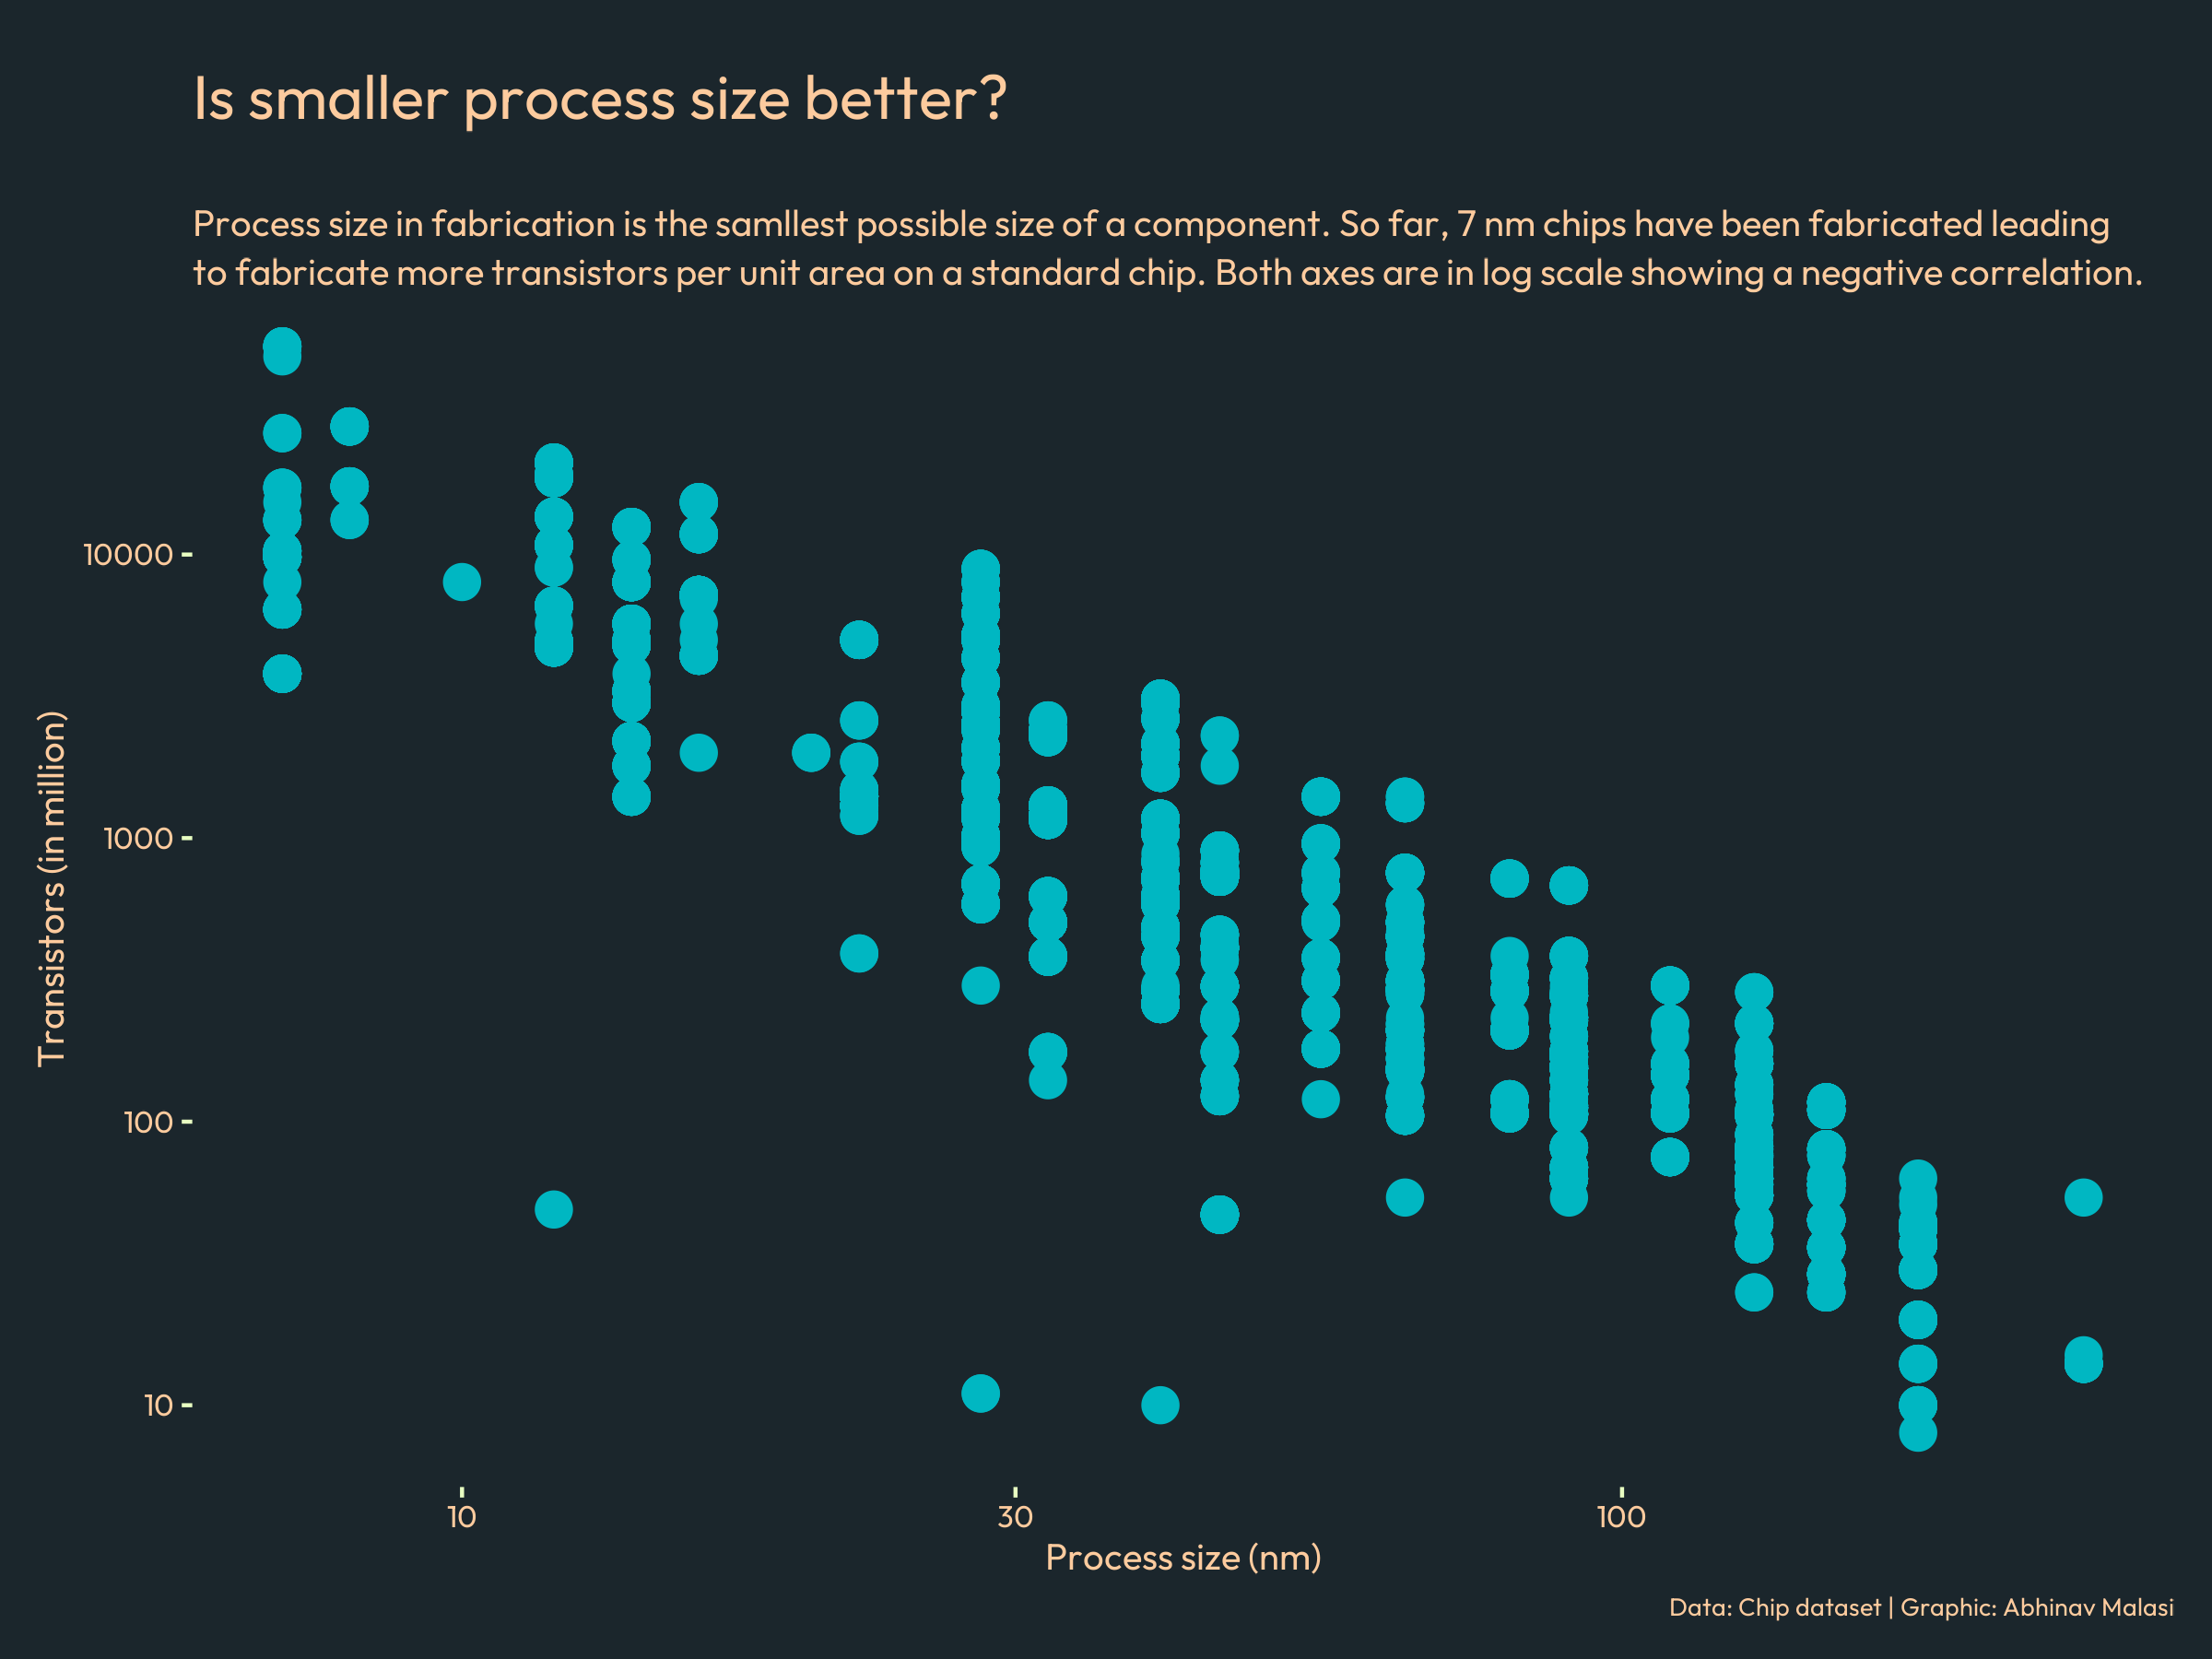

Recreate this plot in R.
setwd("~/R/TidyTuesday/2022/2022-08-23_chips")

library(tidyverse)
library(showtext)
#library(ggtext)

showtext_auto()
text="Outfit"
aa=sysfonts::font_families_google()
sysfonts::font_add_google(text,text)

chips <- readr::read_csv("chip_dataset.csv") %>% 
  janitor::clean_names() 

chips_df <- chips %>% mutate(year = release_date %>% lubridate::as_date() %>% lubridate::year())

chips_df %>% 
  #filter(type=="GPU") %>%
  ggplot(aes(year,transistors_million)) + 
  geom_tile(aes(fill=vendor,size=freq_m_hz))+
  #coord_polar(theta = "x")+
  scale_y_log10()+
  facet_wrap(~type) +
  theme_void()

chips_df %>% 
     #filter(type=="GPU") %>%
     ggplot(aes(year,transistors_million)) + 
     geom_tile(aes(color=vendor,size=freq_m_hz))+
     #coord_polar(theta = "y")+
     scale_y_log10()+
     facet_wrap(~type) +
  coord_equal()+
     theme_void()


bg = "#1B262C"

chips_df %>% 
  #filter(type=="GPU") %>%
  ggplot(aes(process_size_nm,transistors_million)) + 
  geom_point(size=4,color="#00B7C2")+
  scale_y_log10()+
  scale_x_log10()+
  xlab("Process size (nm)") +
  ylab("Transistors (in million)") +
  labs(title = "Is smaller process size better?",
       subtitle = "Process size in fabrication is the samllest possible size of a component. So far, 7 nm chips have been fabricated leading\nto fabricate more transistors per unit area on a standard chip. Both axes are in log scale showing a negative correlation.",
       caption = "Data: Chip dataset | Graphic: Abhinav Malasi") +
  #theme_void()+
  theme(plot.background = element_rect(fill=bg, color=bg),
        panel.background = element_rect(fill=bg, color=bg),
        panel.grid = element_blank(),
        plot.title = element_text(size=50),
        plot.subtitle = element_text(size=30,lineheight = .35,margin=margin(t=15)),
        plot.caption = element_text(size=20),
        plot.margin = margin(c(20,10,10,10)),
        axis.ticks = element_line(color="#E8FFC2"),
        axis.title = element_text(size=30),
        legend.background = element_rect(fill=bg, color=bg),
        legend.text = element_text(size=20),
        legend.title = element_text(size=20),
        legend.key = element_rect(fill=bg, color=bg),
        axis.text = element_text(size = 25,color="#FDCB9E"),
        text = element_text(color="#FDCB9E",family=text))


ggsave("chips.png",last_plot(),width=8,height=6,units = "in")

